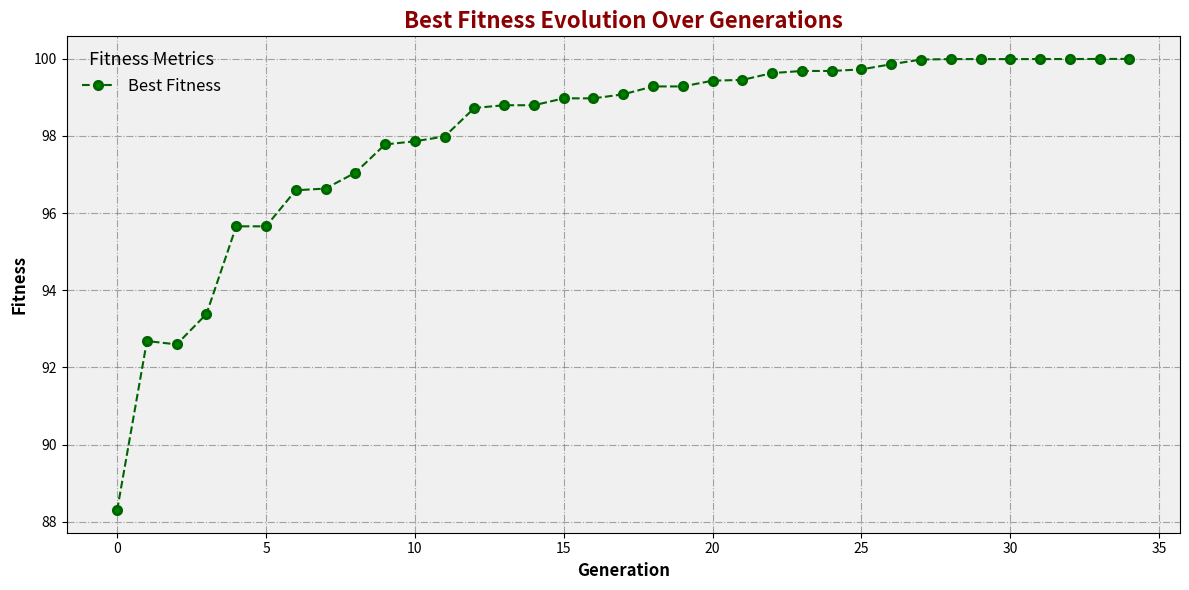

This chart was generated by the following Python code:
# ============================================================
#                PROJECT NAME: Robot Wars Simulator
# ============================================================
# DESCRIPTION:
#   A Python simulation of a "Robot Wars" environment where two 
#   robots fight against each other. The winner is determined 
#   by survival after executing strategies driven by genetic 
#   algorithms (GA). The project includes:
#     - Actions: Move, shoot, etc.
#     - Sensor inputs for real-time decision-making.
#     - Co-evolution of GA individuals to control robot behaviors.
#
# AUTHOR:
# [redacted]
#
# VERSION:
#   v2.1.0
#
# DATE CREATED:
#   2024-11-03
#
# LAST UPDATED:
#   2024-12-03
#
# LICENSE:
#   MIT License
#
# ============================================================
#                IMPORTS AND CONFIGURATION
# ============================================================

import random
import numpy as np
import matplotlib.pyplot as plt

# Genetic algorithm parameters
POPULATION_SIZE = 100
GENOME_LENGTH = 10
MUTATION_RATE = 0.03
CROSSOVER_RATE = 0.7
TOURNAMENT_SIZE = 3
MAX_GENERATIONS = 200
ELITE_COUNT = 2
NO_IMPROVEMENT_LIMIT = 10


class Robot:
    def __init__(self, genome=None):
        if genome is None:
            self.genome = np.random.uniform(-1, 1, GENOME_LENGTH)
        else:
            self.genome = genome
        self.fitness = 0
        self.health = 100  

    def attack(self):
        base_damage = np.sum(self.genome)  
        random_factor = random.uniform(0.8, 1.2)  
        return int(base_damage * random_factor)

    def move(self):
        actions = ['turn left', 'turn right', 'move forward']
        return random.choice(actions)

    def battle(robot1, robot2):
        print(f"Battle started between Robot 1 and Robot 2!\n")
        round_number = 1
        while robot1.health > 0 and robot2.health > 0:
            print(f"Round {round_number}:")
            damage1 = robot1.attack()
            robot2.health -= damage1
            print(f"Robot 1 attacks with {damage1} damage. Robot 2's health: {robot2.health}")

            if robot2.health <= 0:
                print("Robot 1 wins the battle!")
                break

            damage2 = robot2.attack()
            robot1.health -= damage2
            print(f"Robot 2 attacks with {damage2} damage. Robot 1's health: {robot1.health}")

            if robot1.health <= 0:
                print("Robot 2 wins the battle!")
                break
            
            move1 = robot1.move()
            move2 = robot2.move()
            print(f"Robot 1 moves: {move1}")
            print(f"Robot 2 moves: {move2}\n")

            round_number += 1


def initialize_population():
    return [Robot() for _ in range(POPULATION_SIZE)]


def evaluate_fitness(robot):
    # Fitness based on distance to the optimal vector (1,1,...,1)
    max_fitness_possible = GENOME_LENGTH * (2 ** 2)  # Maximum possible fitness
    fitness_raw = max_fitness_possible - np.sum((robot.genome - 1) ** 2)
    # Scale to reward proportionally
    robot.fitness = fitness_raw / max_fitness_possible * 100  # Fitness in range 0-100


def tournament_selection(population, tournament_size):
    tournament = random.sample(population, tournament_size)
    return max(tournament, key=lambda x: x.fitness)


def crossover(parent1, parent2):
    crossover_point = random.randint(1, GENOME_LENGTH - 1)
    child_genome = np.concatenate((parent1.genome[:crossover_point], parent2.genome[crossover_point:]))
    return Robot(genome=child_genome)


def mutate(robot, mutation_rate):
    for i in range(len(robot.genome)):
        if random.random() < mutation_rate:
            robot.genome[i] += np.random.normal(0, 0.1)  


def calculate_genetic_diversity(population):
    genomes = np.array([robot.genome for robot in population])
    pairwise_distances = np.sum([np.linalg.norm(g1 - g2) for g1 in genomes for g2 in genomes])
    return pairwise_distances / (len(population) ** 2)

def genetic_algorithm():
    population = initialize_population()
    best_fitness = []
    average_fitness = []
    worst_fitness = []
    diversity = []
    current_mutation_rate = MUTATION_RATE

    for generation in range(MAX_GENERATIONS):
        # Evaluate fitness
        for robot in population:
            evaluate_fitness(robot)

        # Sort population by fitness (descending)
        population.sort(key=lambda x: x.fitness, reverse=True)

        # Record metrics
        best_fitness_current = population[0].fitness
        best_fitness.append(best_fitness_current)
        average_fitness_current = np.mean([robot.fitness for robot in population])
        average_fitness.append(average_fitness_current)
        diversity_current = calculate_genetic_diversity(population)
        diversity.append(diversity_current)
        worst_fitness_current = min(robot.fitness for robot in population)
        worst_fitness.append(worst_fitness_current)

        # Show progress
        print(f"Generation {generation}: Best Fitness = {best_fitness_current:.2f}")

        # Stop if we reach optimal fitness
        if best_fitness_current >= 99.99:
            print(f"Optimal solution found in generation {generation}: {best_fitness_current:.2f}")
            break

        # Generate new population (elitism + new generation)
        new_population = population[:ELITE_COUNT]
        while len(new_population) < POPULATION_SIZE:
            parent1 = tournament_selection(population, TOURNAMENT_SIZE)
            parent2 = tournament_selection(population, TOURNAMENT_SIZE)

            if random.random() < CROSSOVER_RATE:
                child = crossover(parent1, parent2)
            else:
                child = Robot(parent1.genome[:])

            mutate(child, current_mutation_rate)
            new_population.append(child)

        population = new_population

        # Show progress
        #print(f"Generation {generation}: Best Fitness = {best_fitness_current:.2f}")

    # Plot results
    #--------------------------------------------------------#
    plt.figure(figsize=(12, 6))

    plt.plot(best_fitness, label="Best Fitness", color='darkgreen', linestyle='--', marker='o', markersize=6, markerfacecolor='green', markeredgewidth=2)

    plt.title("Best Fitness Evolution Over Generations", fontsize=16, fontweight='bold', color='darkred')
    plt.xlabel("Generation", fontsize=12, fontweight='bold')
    plt.ylabel("Fitness", fontsize=12, fontweight='bold')

    plt.gca().set_facecolor('#f0f0f0')  # Fondo gris claro
    plt.grid(True, which='both', linestyle='-.', color='gray', alpha=0.7)

    plt.legend(loc='upper left', fontsize=12, frameon=False, title="Fitness Metrics", title_fontsize=13)

    plt.tight_layout()  
    plt.show()

    # #--------------------------------------------------------#

    # plt.figure(figsize=(12, 6))
    # plt.plot(best_fitness, label="Best Fitness", color='royalblue', linestyle='-', marker='o', markersize=6, markerfacecolor='yellow', markeredgewidth=2)
    # plt.plot(average_fitness, label="Average Fitness", color='forestgreen', linestyle='--', marker='s', markersize=6, markerfacecolor='lime', markeredgewidth=2)
    # plt.plot(worst_fitness, label="Worst Fitness", color='darkred', linestyle=':', linewidth=2)
    # plt.title("Fitness Evolution Over Generations", fontsize=16, fontweight='bold', color='darkslategray')
    # plt.xlabel("Generation", fontsize=14, fontweight='bold')
    # plt.ylabel("Fitness", fontsize=14, fontweight='bold')
    # plt.gca().set_facecolor('#f9f9f9')  # Fondo gris muy claro
    # plt.grid(True, which='both', linestyle='--', color='lightgray', alpha=0.7)
    # plt.legend(loc='upper right', fontsize=12, frameon=True, facecolor='lightblue', title="Fitness Metrics", title_fontsize=13)
    # plt.tight_layout()
    # plt.show()


    # #--------------------------------------------------------#

    # # Genetic diversity
    # plt.figure(figsize=(12, 6))

    # plt.plot(diversity, label="Genetic Diversity", color='indigo', linestyle='-', marker='D', markersize=6, markerfacecolor='yellow', markeredgewidth=2)

    # plt.title("Genetic Diversity Evolution", fontsize=16, fontweight='bold', color='darkgreen')
    # plt.xlabel("Generation", fontsize=14, fontweight='bold')
    # plt.ylabel("Diversity", fontsize=14, fontweight='bold')

    # plt.gca().set_facecolor('#f0f0f0')
    # plt.grid(True, which='both', linestyle='-.', color='gray', alpha=0.7)

    # plt.legend(loc='upper right', fontsize=12, frameon=True, facecolor='lightyellow', title="Diversity Metrics", title_fontsize=13)

    # plt.tight_layout()

    # plt.show()

    # At the end of all generations, return the best population or the best robot.
    best_robots = population[:2]  # The robots with the best fitness
    worst_robots = population[-2:]  # The robots with the worst fitness
    return best_robots, worst_robots


if __name__ == "__main__":
    genetic_algorithm()
